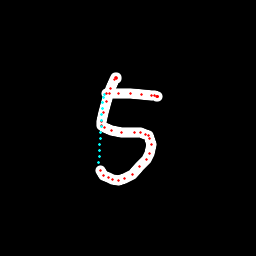

Data behind this chart, as committed beside it:
x, y, hover, eod
116, 78.54, 0.0, 0.0
116.1, 78.08, 0.0, 0.0
116.2, 77.73, 0.0, 0.0
115.9, 77.92, 0.0, 0.0
114.9, 79.03, 0.0, 0.0
110.1, 88.35, 0.0, 0.0
106.2, 101, 0.0, 0.0
103.7, 112.5, 0.0, 0.0
101.8, 121.6, 0.0, 0.0
101.8, 125, 0.0, 0.0
104.6, 127.3, 0.0, 0.0
111.8, 130.6, 0.0, 0.0
121.9, 132.1, 0.0, 0.0
134, 132.6, 0.0, 0.0
140.4, 132.8, 0.0, 0.0
145.5, 134.4, 0.0, 0.0
148.1, 135.9, 0.0, 0.0
149.7, 138.6, 0.0, 0.0
151.1, 144.1, 0.0, 0.0
149.8, 153, 0.0, 0.0
146.2, 159.9, 0.0, 0.0
139.4, 167, 0.0, 0.0
132.3, 174.1, 0.0, 0.0
124.9, 178.6, 0.0, 0.0
118.4, 180.2, 0.0, 0.0
112.6, 179.8, 0.0, 0.0
108.3, 177.9, 0.0, 0.0
104, 175.8, 0.0, 0.0
100.1, 170.5, 0.0, 0.0
98.67, 162.1, 1.0, 0.0
99.09, 156, 1.0, 0.0
99.5, 150.1, 1.0, 0.0
99.9, 144.2, 1.0, 0.0
100.3, 138.3, 1.0, 0.0
100.7, 132.4, 1.0, 0.0
101.1, 126.5, 1.0, 0.0
101.5, 120.6, 1.0, 0.0
101.9, 114.7, 1.0, 0.0
102.3, 108.8, 1.0, 0.0
102.7, 102.9, 1.0, 0.0
103.1, 97, 1.0, 0.0
104.7, 94.72, 1.0, 0.0
106.9, 93.87, 0.0, 0.0
109.5, 93.04, 0.0, 0.0
118.7, 93.07, 0.0, 0.0
130.7, 93.8, 0.0, 0.0
141.8, 94.71, 0.0, 0.0
151, 95.38, 0.0, 0.0
154.5, 95.73, 0.0, 0.0
157.3, 96.01, 0.0, 0.0
157.6, 96.2, 0.0, 0.0
157.4, 96.14, 0.0, 0.0
157, 96.12, 0.0, 0.0
156.1, 96.09, 0.0, 1.0
